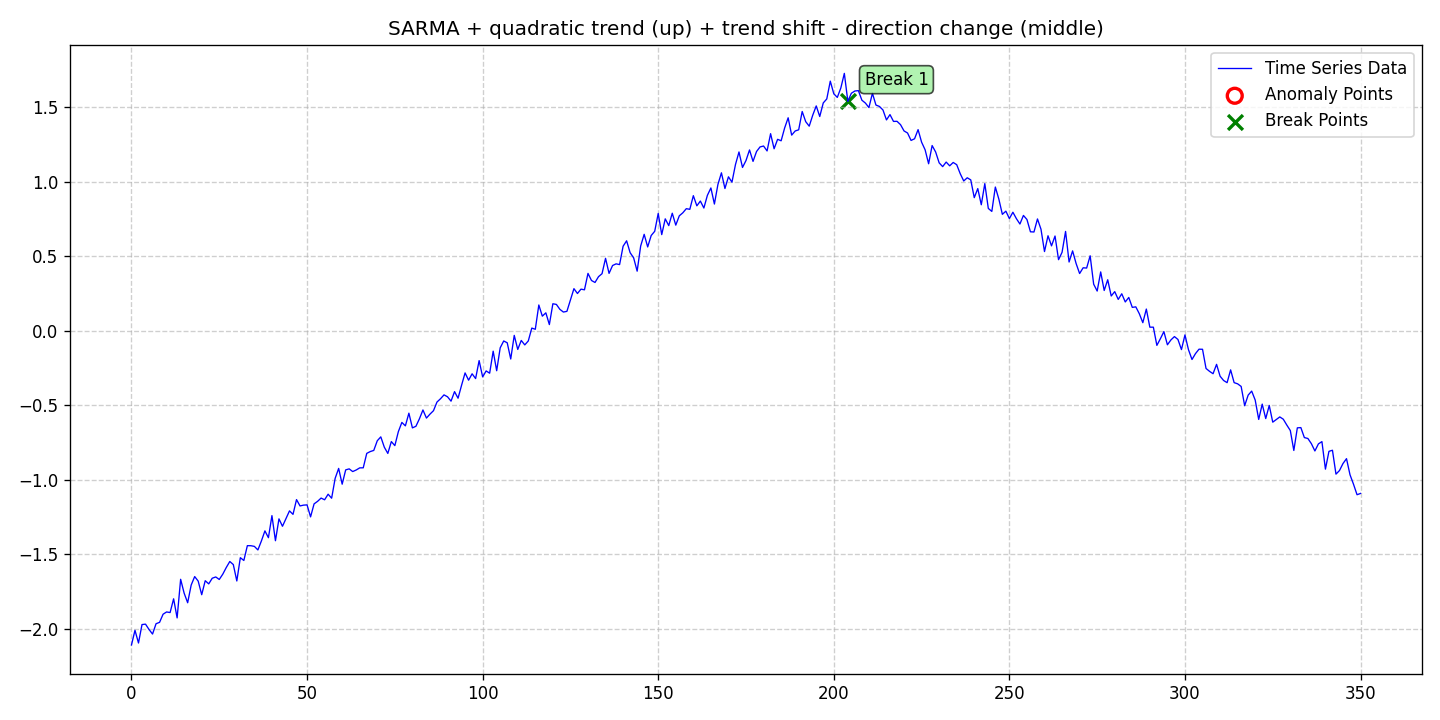

Data behind this chart, as committed beside it:
date, data, stationary, det_lin_up, det_lin_down, det_quad, det_cubic, det_exp, det_damped, stoc_trend, volatility, single_seas, multiple_seas, point_anom_single, point_anom_multi, collect_anom, context_anom, mean_shift, var_shift, trend_shift, point_anom_count, point_anom_location, point_anom_point, collect_anom_count
2020-01-01, -2.109, 0, 0, 0, 1, 0, 0, 0, 0, 0, 1, 0, 0, 0, 0, 0, 0, 0, 1, 0, none, , 0
2020-01-02, -2.011, 0, 0, 0, 1, 0, 0, 0, 0, 0, 1, 0, 0, 0, 0, 0, 0, 0, 1, 0, none, , 0
2020-01-03, -2.096, 0, 0, 0, 1, 0, 0, 0, 0, 0, 1, 0, 0, 0, 0, 0, 0, 0, 1, 0, none, , 0
2020-01-04, -1.972, 0, 0, 0, 1, 0, 0, 0, 0, 0, 1, 0, 0, 0, 0, 0, 0, 0, 1, 0, none, , 0
2020-01-05, -1.969, 0, 0, 0, 1, 0, 0, 0, 0, 0, 1, 0, 0, 0, 0, 0, 0, 0, 1, 0, none, , 0
2020-01-06, -2.005, 0, 0, 0, 1, 0, 0, 0, 0, 0, 1, 0, 0, 0, 0, 0, 0, 0, 1, 0, none, , 0
2020-01-07, -2.036, 0, 0, 0, 1, 0, 0, 0, 0, 0, 1, 0, 0, 0, 0, 0, 0, 0, 1, 0, none, , 0
2020-01-08, -1.967, 0, 0, 0, 1, 0, 0, 0, 0, 0, 1, 0, 0, 0, 0, 0, 0, 0, 1, 0, none, , 0
2020-01-09, -1.957, 0, 0, 0, 1, 0, 0, 0, 0, 0, 1, 0, 0, 0, 0, 0, 0, 0, 1, 0, none, , 0
2020-01-10, -1.903, 0, 0, 0, 1, 0, 0, 0, 0, 0, 1, 0, 0, 0, 0, 0, 0, 0, 1, 0, none, , 0
2020-01-11, -1.888, 0, 0, 0, 1, 0, 0, 0, 0, 0, 1, 0, 0, 0, 0, 0, 0, 0, 1, 0, none, , 0
2020-01-12, -1.892, 0, 0, 0, 1, 0, 0, 0, 0, 0, 1, 0, 0, 0, 0, 0, 0, 0, 1, 0, none, , 0
2020-01-13, -1.799, 0, 0, 0, 1, 0, 0, 0, 0, 0, 1, 0, 0, 0, 0, 0, 0, 0, 1, 0, none, , 0
2020-01-14, -1.928, 0, 0, 0, 1, 0, 0, 0, 0, 0, 1, 0, 0, 0, 0, 0, 0, 0, 1, 0, none, , 0
2020-01-15, -1.668, 0, 0, 0, 1, 0, 0, 0, 0, 0, 1, 0, 0, 0, 0, 0, 0, 0, 1, 0, none, , 0
2020-01-16, -1.762, 0, 0, 0, 1, 0, 0, 0, 0, 0, 1, 0, 0, 0, 0, 0, 0, 0, 1, 0, none, , 0
2020-01-17, -1.826, 0, 0, 0, 1, 0, 0, 0, 0, 0, 1, 0, 0, 0, 0, 0, 0, 0, 1, 0, none, , 0
2020-01-18, -1.707, 0, 0, 0, 1, 0, 0, 0, 0, 0, 1, 0, 0, 0, 0, 0, 0, 0, 1, 0, none, , 0
2020-01-19, -1.65, 0, 0, 0, 1, 0, 0, 0, 0, 0, 1, 0, 0, 0, 0, 0, 0, 0, 1, 0, none, , 0
2020-01-20, -1.681, 0, 0, 0, 1, 0, 0, 0, 0, 0, 1, 0, 0, 0, 0, 0, 0, 0, 1, 0, none, , 0
2020-01-21, -1.772, 0, 0, 0, 1, 0, 0, 0, 0, 0, 1, 0, 0, 0, 0, 0, 0, 0, 1, 0, none, , 0
2020-01-22, -1.678, 0, 0, 0, 1, 0, 0, 0, 0, 0, 1, 0, 0, 0, 0, 0, 0, 0, 1, 0, none, , 0
2020-01-23, -1.699, 0, 0, 0, 1, 0, 0, 0, 0, 0, 1, 0, 0, 0, 0, 0, 0, 0, 1, 0, none, , 0
2020-01-24, -1.661, 0, 0, 0, 1, 0, 0, 0, 0, 0, 1, 0, 0, 0, 0, 0, 0, 0, 1, 0, none, , 0
2020-01-25, -1.653, 0, 0, 0, 1, 0, 0, 0, 0, 0, 1, 0, 0, 0, 0, 0, 0, 0, 1, 0, none, , 0
2020-01-26, -1.67, 0, 0, 0, 1, 0, 0, 0, 0, 0, 1, 0, 0, 0, 0, 0, 0, 0, 1, 0, none, , 0
2020-01-27, -1.634, 0, 0, 0, 1, 0, 0, 0, 0, 0, 1, 0, 0, 0, 0, 0, 0, 0, 1, 0, none, , 0
2020-01-28, -1.589, 0, 0, 0, 1, 0, 0, 0, 0, 0, 1, 0, 0, 0, 0, 0, 0, 0, 1, 0, none, , 0
2020-01-29, -1.549, 0, 0, 0, 1, 0, 0, 0, 0, 0, 1, 0, 0, 0, 0, 0, 0, 0, 1, 0, none, , 0
2020-01-30, -1.569, 0, 0, 0, 1, 0, 0, 0, 0, 0, 1, 0, 0, 0, 0, 0, 0, 0, 1, 0, none, , 0
2020-01-31, -1.68, 0, 0, 0, 1, 0, 0, 0, 0, 0, 1, 0, 0, 0, 0, 0, 0, 0, 1, 0, none, , 0
2020-02-01, -1.523, 0, 0, 0, 1, 0, 0, 0, 0, 0, 1, 0, 0, 0, 0, 0, 0, 0, 1, 0, none, , 0
2020-02-02, -1.542, 0, 0, 0, 1, 0, 0, 0, 0, 0, 1, 0, 0, 0, 0, 0, 0, 0, 1, 0, none, , 0
2020-02-03, -1.443, 0, 0, 0, 1, 0, 0, 0, 0, 0, 1, 0, 0, 0, 0, 0, 0, 0, 1, 0, none, , 0
2020-02-04, -1.443, 0, 0, 0, 1, 0, 0, 0, 0, 0, 1, 0, 0, 0, 0, 0, 0, 0, 1, 0, none, , 0
2020-02-05, -1.447, 0, 0, 0, 1, 0, 0, 0, 0, 0, 1, 0, 0, 0, 0, 0, 0, 0, 1, 0, none, , 0
2020-02-06, -1.471, 0, 0, 0, 1, 0, 0, 0, 0, 0, 1, 0, 0, 0, 0, 0, 0, 0, 1, 0, none, , 0
2020-02-07, -1.411, 0, 0, 0, 1, 0, 0, 0, 0, 0, 1, 0, 0, 0, 0, 0, 0, 0, 1, 0, none, , 0
2020-02-08, -1.343, 0, 0, 0, 1, 0, 0, 0, 0, 0, 1, 0, 0, 0, 0, 0, 0, 0, 1, 0, none, , 0
2020-02-09, -1.389, 0, 0, 0, 1, 0, 0, 0, 0, 0, 1, 0, 0, 0, 0, 0, 0, 0, 1, 0, none, , 0
2020-02-10, -1.241, 0, 0, 0, 1, 0, 0, 0, 0, 0, 1, 0, 0, 0, 0, 0, 0, 0, 1, 0, none, , 0
2020-02-11, -1.409, 0, 0, 0, 1, 0, 0, 0, 0, 0, 1, 0, 0, 0, 0, 0, 0, 0, 1, 0, none, , 0
2020-02-12, -1.263, 0, 0, 0, 1, 0, 0, 0, 0, 0, 1, 0, 0, 0, 0, 0, 0, 0, 1, 0, none, , 0
2020-02-13, -1.312, 0, 0, 0, 1, 0, 0, 0, 0, 0, 1, 0, 0, 0, 0, 0, 0, 0, 1, 0, none, , 0
2020-02-14, -1.261, 0, 0, 0, 1, 0, 0, 0, 0, 0, 1, 0, 0, 0, 0, 0, 0, 0, 1, 0, none, , 0
2020-02-15, -1.209, 0, 0, 0, 1, 0, 0, 0, 0, 0, 1, 0, 0, 0, 0, 0, 0, 0, 1, 0, none, , 0
2020-02-16, -1.232, 0, 0, 0, 1, 0, 0, 0, 0, 0, 1, 0, 0, 0, 0, 0, 0, 0, 1, 0, none, , 0
2020-02-17, -1.133, 0, 0, 0, 1, 0, 0, 0, 0, 0, 1, 0, 0, 0, 0, 0, 0, 0, 1, 0, none, , 0
2020-02-18, -1.176, 0, 0, 0, 1, 0, 0, 0, 0, 0, 1, 0, 0, 0, 0, 0, 0, 0, 1, 0, none, , 0
2020-02-19, -1.17, 0, 0, 0, 1, 0, 0, 0, 0, 0, 1, 0, 0, 0, 0, 0, 0, 0, 1, 0, none, , 0
2020-02-20, -1.169, 0, 0, 0, 1, 0, 0, 0, 0, 0, 1, 0, 0, 0, 0, 0, 0, 0, 1, 0, none, , 0
2020-02-21, -1.249, 0, 0, 0, 1, 0, 0, 0, 0, 0, 1, 0, 0, 0, 0, 0, 0, 0, 1, 0, none, , 0
2020-02-22, -1.162, 0, 0, 0, 1, 0, 0, 0, 0, 0, 1, 0, 0, 0, 0, 0, 0, 0, 1, 0, none, , 0
2020-02-23, -1.145, 0, 0, 0, 1, 0, 0, 0, 0, 0, 1, 0, 0, 0, 0, 0, 0, 0, 1, 0, none, , 0
2020-02-24, -1.123, 0, 0, 0, 1, 0, 0, 0, 0, 0, 1, 0, 0, 0, 0, 0, 0, 0, 1, 0, none, , 0
2020-02-25, -1.135, 0, 0, 0, 1, 0, 0, 0, 0, 0, 1, 0, 0, 0, 0, 0, 0, 0, 1, 0, none, , 0
2020-02-26, -1.097, 0, 0, 0, 1, 0, 0, 0, 0, 0, 1, 0, 0, 0, 0, 0, 0, 0, 1, 0, none, , 0
2020-02-27, -1.124, 0, 0, 0, 1, 0, 0, 0, 0, 0, 1, 0, 0, 0, 0, 0, 0, 0, 1, 0, none, , 0
2020-02-28, -0.9907, 0, 0, 0, 1, 0, 0, 0, 0, 0, 1, 0, 0, 0, 0, 0, 0, 0, 1, 0, none, , 0
2020-02-29, -0.9239, 0, 0, 0, 1, 0, 0, 0, 0, 0, 1, 0, 0, 0, 0, 0, 0, 0, 1, 0, none, , 0
... 291 more rows
